Run: headless pygame with SDL's dummy video driver; simulated clock (each Clock.tick advances the game by its frame time, no real sleeping); random seed 0; keys injected as events and as key.get_pressed() state; no mouse input.
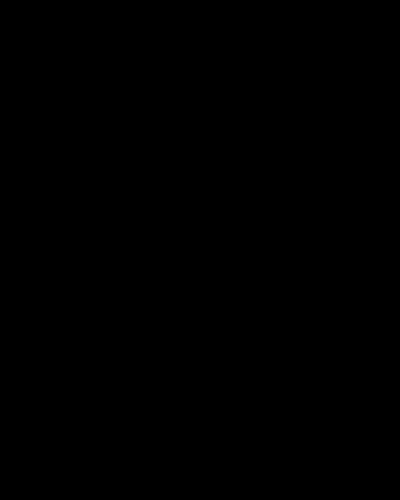
Frame 1 of 4 · flips 1–60 · no input
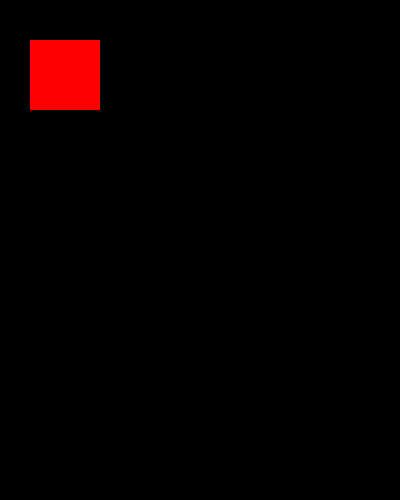
Frame 2 of 4 · flips 61–180 · tapped SPACE, RETURN · held RIGHT (→), D
Frame 3 of 4 · flips 181–300 · held DOWN (↓), S · screen unchanged from frame 2, image omitted
Frame 4 of 4 · flips 301–420 · held LEFT (←), A, UP (↑), W · screen unchanged from frame 3, image omitted

The pygame program that drew these frames:

import pygame

pygame.init()
screen = pygame.display.set_mode((400,500))

done = False

while not done:
    for event in pygame.event.get():
        if event.type == pygame.QUIT:
            done = True
        pygame.draw.rect(screen,'red',pygame.Rect(30,40,70,70))
    pygame.display.flip()
